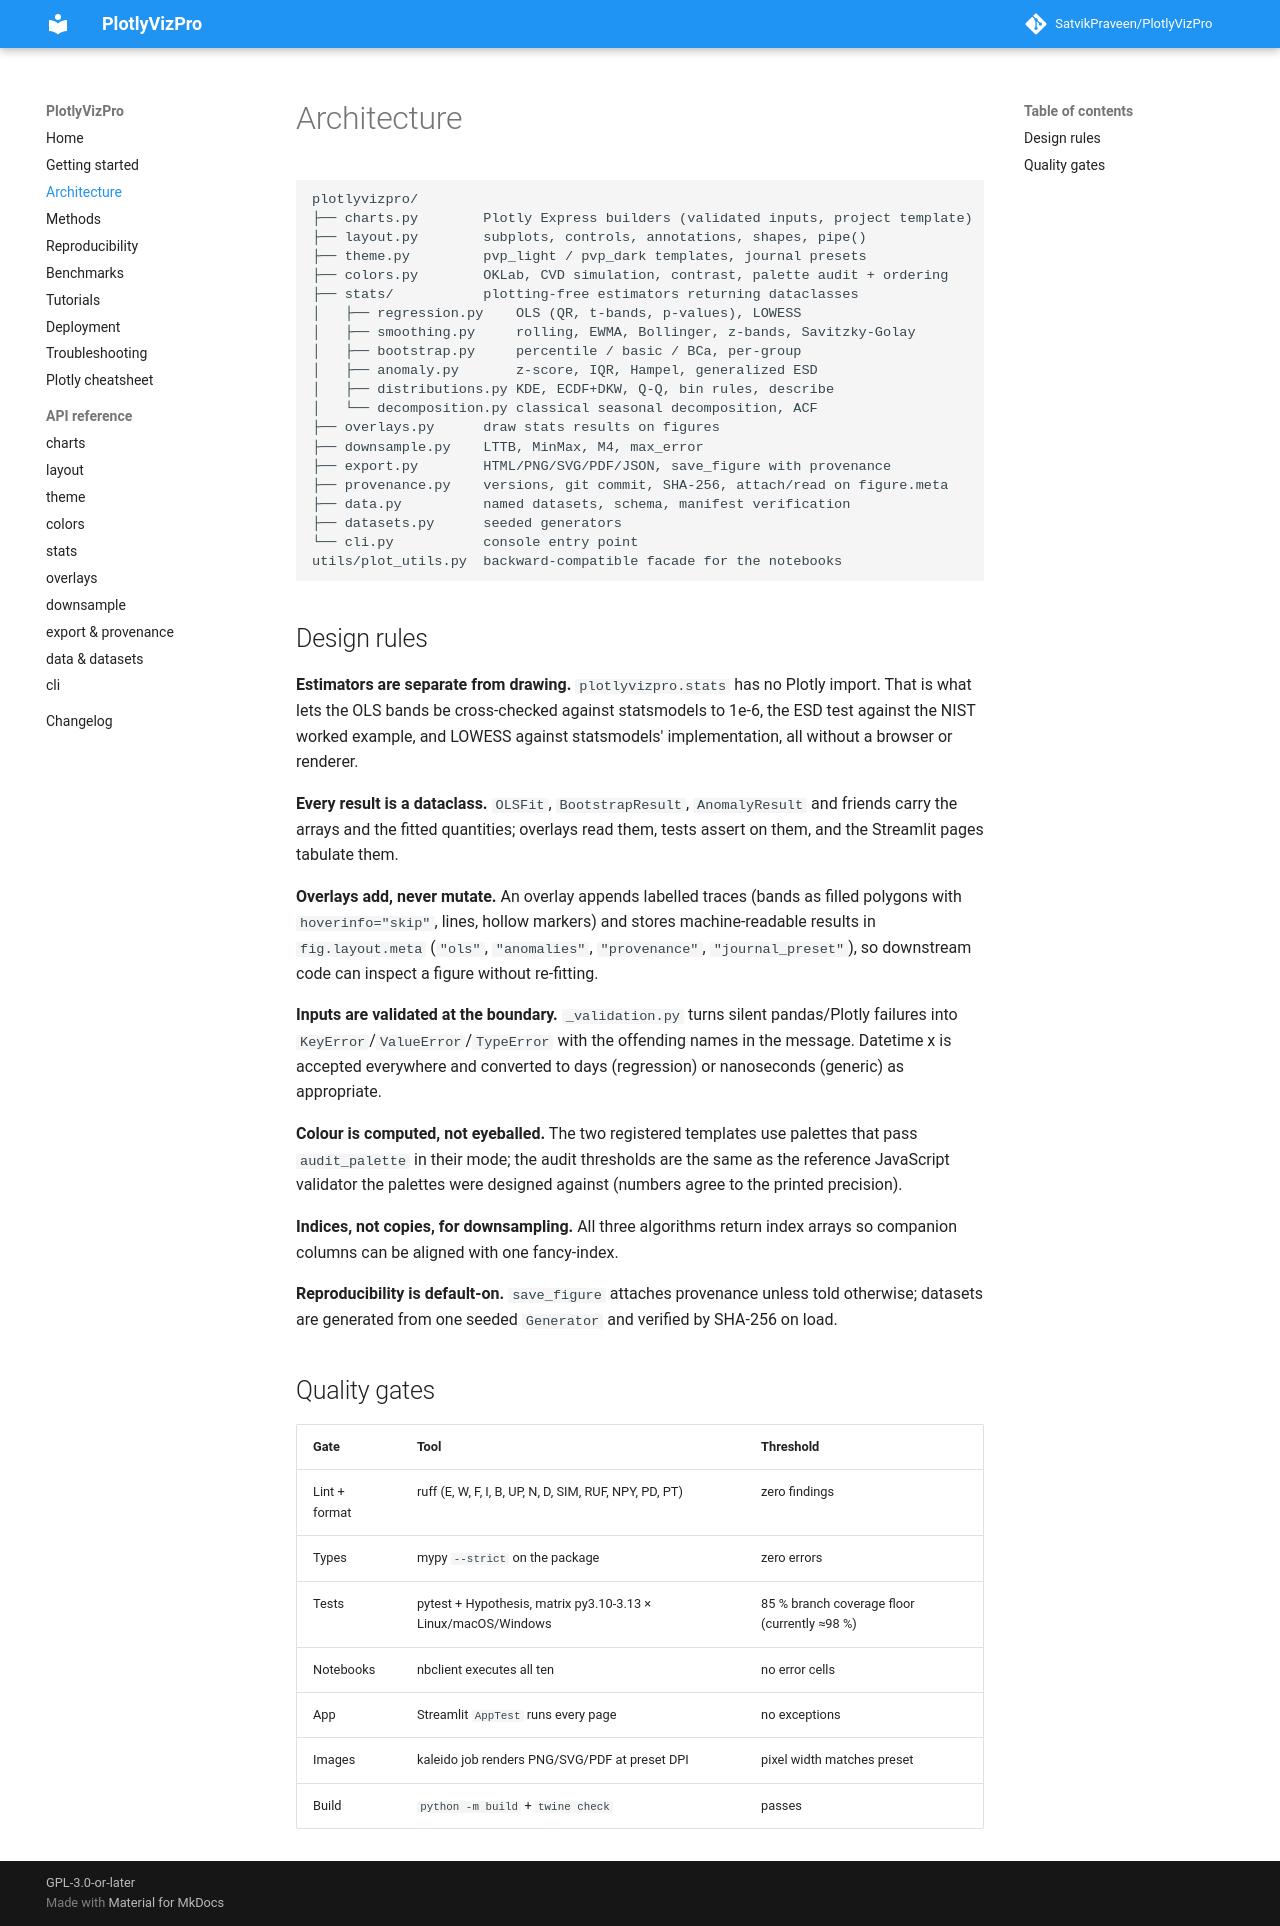

repository: SatvikPraveen/PlotlyVizPro · page: architecture/index.html · generator: mkdocs

# Architecture

```
plotlyvizpro/
├── charts.py        Plotly Express builders (validated inputs, project template)
├── layout.py        subplots, controls, annotations, shapes, pipe()
├── theme.py         pvp_light / pvp_dark templates, journal presets
├── colors.py        OKLab, CVD simulation, contrast, palette audit + ordering
├── stats/           plotting-free estimators returning dataclasses
│   ├── regression.py    OLS (QR, t-bands, p-values), LOWESS
│   ├── smoothing.py     rolling, EWMA, Bollinger, z-bands, Savitzky-Golay
│   ├── bootstrap.py     percentile / basic / BCa, per-group
│   ├── anomaly.py       z-score, IQR, Hampel, generalized ESD
│   ├── distributions.py KDE, ECDF+DKW, Q-Q, bin rules, describe
│   └── decomposition.py classical seasonal decomposition, ACF
├── overlays.py      draw stats results on figures
├── downsample.py    LTTB, MinMax, M4, max_error
├── export.py        HTML/PNG/SVG/PDF/JSON, save_figure with provenance
├── provenance.py    versions, git commit, SHA-256, attach/read on figure.meta
├── data.py          named datasets, schema, manifest verification
├── datasets.py      seeded generators
└── cli.py           console entry point
utils/plot_utils.py  backward-compatible facade for the notebooks
```

## Design rules

**Estimators are separate from drawing.** `plotlyvizpro.stats` has no Plotly
import. That is what lets the OLS bands be cross-checked against statsmodels to
1e-6, the ESD test against the NIST worked example, and LOWESS against
statsmodels' implementation, all without a browser or renderer.

**Every result is a dataclass.** `OLSFit`, `BootstrapResult`, `AnomalyResult`
and friends carry the arrays and the fitted quantities; overlays read them,
tests assert on them, and the Streamlit pages tabulate them.

**Overlays add, never mutate.** An overlay appends labelled traces (bands as
filled polygons with `hoverinfo="skip"`, lines, hollow markers) and stores
machine-readable results in `fig.layout.meta` (`"ols"`, `"anomalies"`,
`"provenance"`, `"journal_preset"`), so downstream code can inspect a figure
without re-fitting.

**Inputs are validated at the boundary.** `_validation.py` turns silent
pandas/Plotly failures into `KeyError`/`ValueError`/`TypeError` with the
offending names in the message. Datetime x is accepted everywhere and converted
to days (regression) or nanoseconds (generic) as appropriate.

**Colour is computed, not eyeballed.** The two registered templates use
palettes that pass `audit_palette` in their mode; the audit thresholds are the
same as the reference JavaScript validator the palettes were designed against
(numbers agree to the printed precision).

**Indices, not copies, for downsampling.** All three algorithms return index
arrays so companion columns can be aligned with one fancy-index.

**Reproducibility is default-on.** `save_figure` attaches provenance unless
told otherwise; datasets are generated from one seeded `Generator` and
verified by SHA-256 on load.

## Quality gates

| Gate | Tool | Threshold |
|---|---|---|
| Lint + format | ruff (E, W, F, I, B, UP, N, D, SIM, RUF, NPY, PD, PT) | zero findings |
| Types | mypy `--strict` on the package | zero errors |
| Tests | pytest + Hypothesis, matrix py3.10-3.13 × Linux/macOS/Windows | 85 % branch coverage floor (currently ≈98 %) |
| Notebooks | nbclient executes all ten | no error cells |
| App | Streamlit `AppTest` runs every page | no exceptions |
| Images | kaleido job renders PNG/SVG/PDF at preset DPI | pixel width matches preset |
| Build | `python -m build` + `twine check` | passes |
